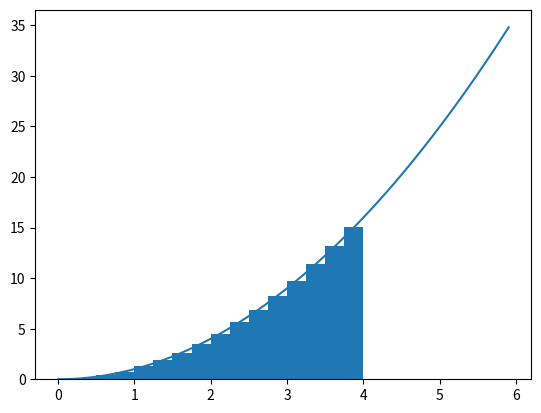

Source code (Python): (Note: this script raises an exception after producing the figure.)
#!/usr/bin/env python
# coding: utf-8

# # Numeric Integration

# ## Learning Goals
# 

# ## Integration

# ### Indefinite integration

# Consider $f(x) = \int x^2 dx$, can we write $f(x)$ in a different way?  Sure, if we know the antiderivative of the integrand we can write out f(x) as the indefinite integral.  Namely, $f(x) = \int x^2 dx = \frac{x^3}{3} + C$ for arbitrary constant $C$.

# What are the indefinite integrals of the following
# 
# 1. $\int x^3 dx$
# 2. $\int e^{x} dx$
# 3. $\int (x^4 + 4x) dx$
# 4. $\int \frac{1}{x} dx$

# Coding does not help with indefinite integration.  These need to be derived analytically.  Some common indefinite integrals are tabulated here: http://integral-table.com/

# ### Definite integration

# Definite integration is when we want to evaluate the integral of a function (integrand) over a finite domain.  E.g. $\int_0^4 x^2dx$.  If the domain is static (i.e. $0$ to $4$ instead of $0$ to $y$) and integration is performed over all variables in the integrand, then the result of a definite integral will be a number (as opposed to a function of x in the case of indefinite integrals).  This may all sound esoteric so let's consider some examples.

# 1. $\int_0^4 x^2 dx$
# 
#     $ = \left[ \frac{x^3}{3} + C\right]_0^4$   In this step I replace $\int x^2 dx$ with the indefinite integral 
#     
#     $ = \left[\frac{4^3}{3} + C\right] - \left[\frac{0^3}{3} + C\right] $  Evaluate the indefinite integral at the limits
#     
#     $ = \frac{64}{3} + C - 0 - C$  Algebra
#     
#     $ = \frac{64}{3}$

# Notice that the arbitrary constant, $C$, cancels out when you subtract the value of the indefinite integral at the lower bound from that at the upper bound.  This holds true in general thus we typically don't include the arbitrary constant when evaluating the indefinite integral at the bounds of integration.  Let's do another example:

# 1. $\int_0^4 x^2 dx$
# 
#     $ = \left[ \frac{x^3}{3} + C\right]_0^4$   In this step I replace $\int x^2 dx$ with the indefinite integral 
#     
#     $ = \left[\frac{4^3}{3} + C\right] - \left[\frac{0^3}{3} + C\right] $  Evaluate the indefinite integral at the limits
#     
#     $ = \frac{64}{3} + C - 0 - C$  Algebra
#     
#     $ = \frac{64}{3}$

# In[11]:


64/3.


# ### Numeric Definite Integration

# Numeric integration can only be used for definite integrals.  It is a way of approximating the analytic solution and good approaches to this will converge to that solution in certain limits.  The most common example of this is rectangular integration (or the midpoint rule).  For this method, we approximate the area under a curve as the sum of the areas of abutting rectangles that are the height of the function at the midpoint of the rectangle.  These rectangles are of a specified width and the value of the summation converges to the real solution as the width of the rectangles decrease.

# In[5]:


import numpy as np
import matplotlib.pyplot as plt
get_ipython().run_line_magic('matplotlib', 'inline')

x = np.arange(0,6,0.1)
xInt = np.arange(0.125,4,0.25)
plt.plot(x,np.power(x,2))
plt.bar(xInt,np.power(xInt,2),0.25)


# We can compute the sum of these areas using a for loop in python.

# In[5]:


rectangleSum = 0.0
rectangleWidth = 0.01
minX = 0.00
maxX = 4.00
nRectangles = int( (maxX-minX)/rectangleWidth )
print("Number of rectangles:", nRectangles)


# In[6]:


rectangleSum = 0.0
for i in range(nRectangles):
    areaOfRectangle =  rectangleWidth * (minX + (i+0.5)*rectangleWidth)**2
    rectangleSum += areaOfRectangle
print(rectangleSum)


# There are a vareity of other, more accurate, numerical integration techniques including the trapezoid rule, Simpson's rule and Gaussian quadrature. We will not go into these in detail.  Instead we will use scipy packages for these.

# In[26]:


from scipy import integrate
def f(x):
    return x*x
dx = 0.01
xInt = np.arange(0.5*dx,4,dx)
print("Trapezoid rule:",integrate.trapz(np.power(xInt,2),x=xInt))
print("Simpson's rule:",integrate.simps(np.power(xInt,2),x=xInt))
print("Gaussian quadrature :",integrate.quad(f,0,4)[0])

